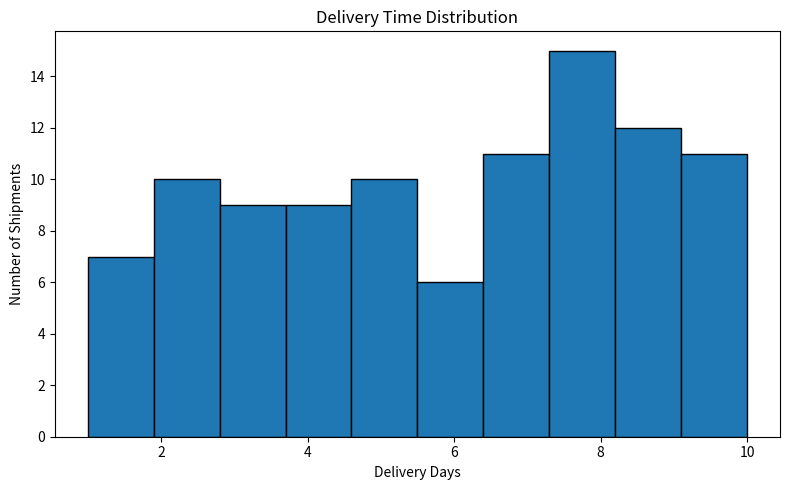
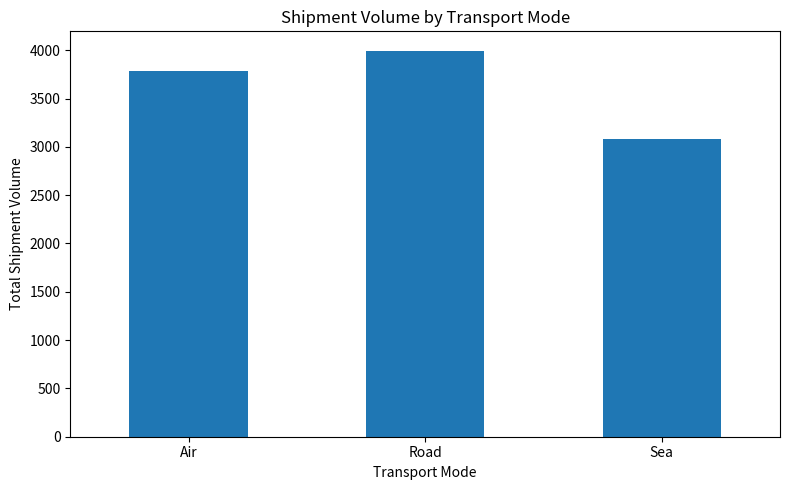
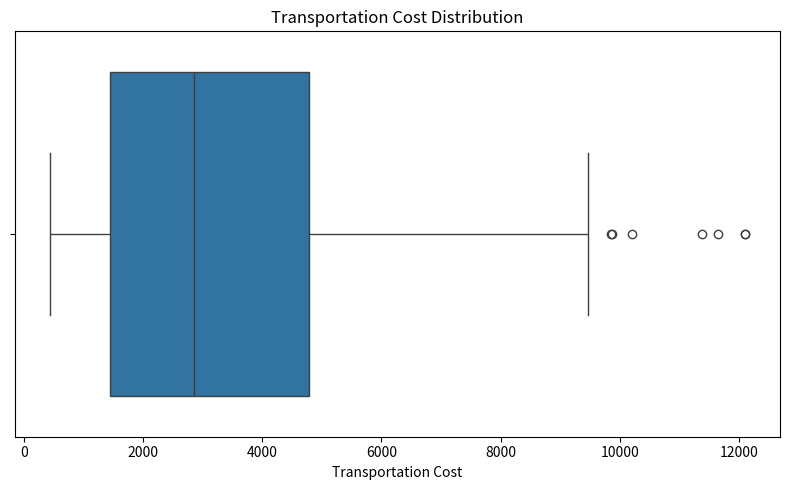
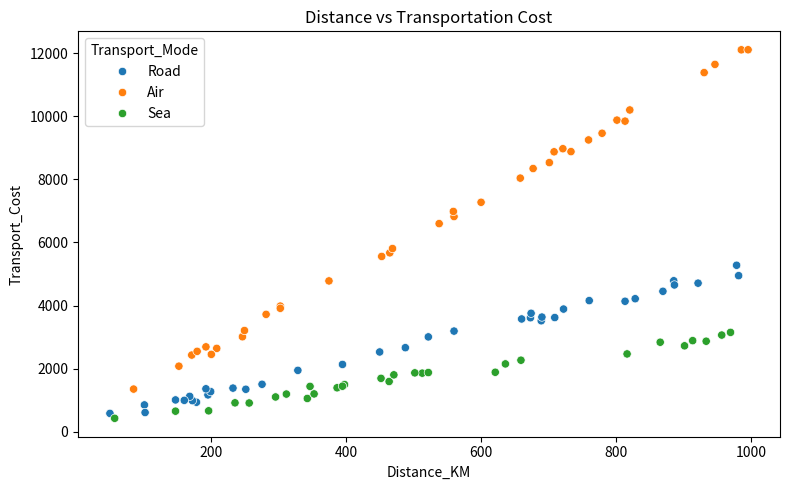
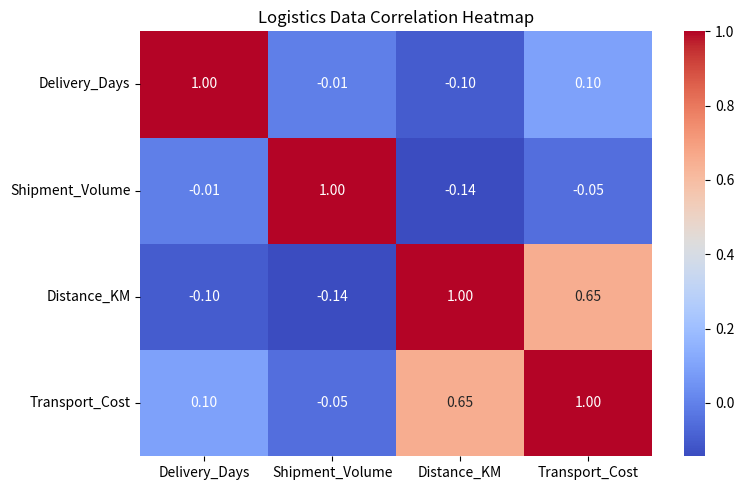

These figures' Python source, in order:

import pandas as pd
import numpy as np
import matplotlib.pyplot as plt
import seaborn as sns
from pathlib import Path

# Create output folder
OUTPUT_DIR = Path("week3_outputs")
OUTPUT_DIR.mkdir(exist_ok=True)

# 1. Create hypothetical logistics dataset
np.random.seed(42)

n = 100

df = pd.DataFrame({
    "Shipment_ID": range(101, 101 + n),
    "Delivery_Days": np.random.randint(1, 11, n),
    "Shipment_Volume": np.random.randint(10, 200, n),
    "Distance_KM": np.random.randint(50, 1000, n),
    "Transport_Mode": np.random.choice(
        ["Road", "Air", "Sea"], n
    )
})

# Calculate hypothetical transportation costs
mode_cost = {"Road": 5, "Air": 12, "Sea": 3}

df["Transport_Cost"] = (
    df["Distance_KM"] * df["Transport_Mode"].map(mode_cost)
    + df["Shipment_Volume"] * 2
)

# Create delivery status
df["Delivery_Status"] = np.where(
    df["Delivery_Days"] > 7,
    "Delayed",
    "Delivered"
)

# Save dataset
df.to_csv(OUTPUT_DIR / "logistics_dataset.csv", index=False)

# 2. Basic Exploratory Data Analysis
print("DATASET INFORMATION")
print(df.info())

print("\nSTATISTICAL SUMMARY")
print(df.describe())

print("\nAVERAGE DELIVERY TIME")
print(df["Delivery_Days"].mean())

print("\nMEDIAN DELIVERY TIME")
print(df["Delivery_Days"].median())

print("\nMOST COMMON TRANSPORT MODE")
print(df["Transport_Mode"].mode()[0])

print("\nDELIVERY STATUS")
print(df["Delivery_Status"].value_counts())

print("\nCORRELATION")
print(df[
    ["Delivery_Days", "Shipment_Volume",
     "Distance_KM", "Transport_Cost"]
].corr())

# 3. Histogram - Delivery Time Distribution
plt.figure(figsize=(8, 5))
plt.hist(df["Delivery_Days"], bins=10, edgecolor="black")
plt.title("Delivery Time Distribution")
plt.xlabel("Delivery Days")
plt.ylabel("Number of Shipments")
plt.tight_layout()
plt.savefig(OUTPUT_DIR / "delivery_time_histogram.png")
plt.close()

# 4. Bar Chart - Shipment Volume by Transport Mode
volume = df.groupby("Transport_Mode")["Shipment_Volume"].sum()

plt.figure(figsize=(8, 5))
volume.plot(kind="bar")
plt.title("Shipment Volume by Transport Mode")
plt.xlabel("Transport Mode")
plt.ylabel("Total Shipment Volume")
plt.xticks(rotation=0)
plt.tight_layout()
plt.savefig(OUTPUT_DIR / "shipment_volume_bar_chart.png")
plt.close()

# 5. Box Plot - Transportation Cost
plt.figure(figsize=(8, 5))
sns.boxplot(x=df["Transport_Cost"])
plt.title("Transportation Cost Distribution")
plt.xlabel("Transportation Cost")
plt.tight_layout()
plt.savefig(OUTPUT_DIR / "transport_cost_boxplot.png")
plt.close()

# 6. Scatter Plot - Distance vs Transportation Cost
plt.figure(figsize=(8, 5))
sns.scatterplot(
    data=df,
    x="Distance_KM",
    y="Transport_Cost",
    hue="Transport_Mode"
)
plt.title("Distance vs Transportation Cost")
plt.tight_layout()
plt.savefig(OUTPUT_DIR / "distance_cost_scatterplot.png")
plt.close()

# 7. Correlation Heatmap
plt.figure(figsize=(8, 5))
sns.heatmap(
    df[
        ["Delivery_Days", "Shipment_Volume",
         "Distance_KM", "Transport_Cost"]
    ].corr(),
    annot=True,
    cmap="coolwarm",
    fmt=".2f"
)
plt.title("Logistics Data Correlation Heatmap")
plt.tight_layout()
plt.savefig(OUTPUT_DIR / "correlation_heatmap.png")
plt.close()

print("\nAll five visualizations have been generated!")
print("Check the week3_outputs folder.")

print("\nWeek 3 Logistics Analysis Completed!")
